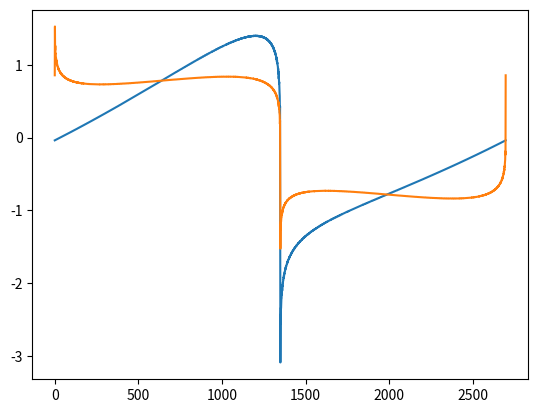

Recreate this plot in Python.
#!/usr/bin/env python3
"""
This file is part of the MusiKernel project, Copyright MusiKernel Team

This program is free software; you can redistribute it and/or modify
it under the terms of the GNU General Public License as published by
the Free Software Foundation; version 3 of the License.

This program is distributed in the hope that it will be useful,
but WITHOUT ANY WARRANTY; without even the implied warranty of
MERCHANTABILITY or FITNESS FOR A PARTICULAR PURPOSE.  See the
GNU General Public License for more details.
"""

# This script generates band-limited wavetables of classic waveforms using
# numpy, and converts the wavetables to C code

import numpy
from matplotlib import pyplot

SR = 44100.
NYQUIST = 20000.  # Leave some headroom from the real nyquist frequency

def pydaw_pitch_to_hz(a_pitch):
    return (440.0 * pow(2.0, (float(a_pitch) - 57.0) * 0.0833333333333333333))

def get_harmonic(a_size, a_phase, a_num):
    """ @a_size:  The size of the fundamental frequency
        @a_phase: Phase in radians
        @a_num:   The harmonic number, where the fundamental == 1
    """
    f_lin = numpy.linspace(
        a_phase, (2.0 * numpy.pi * a_num) + a_phase, a_size)
    return numpy.sin(f_lin)

def dict_to_c_code(a_dict, a_name):
    raise NotImplementedError
    # TODO:  How best to represent in C what is essentially a const array
    # of const float arrays all with different lengths?
    # Maybe declare a float * [] = {arr0, arr1, arr2, ...}
    # Or possibly an array of struct {int count; float * data} where
    # the data is assigned from the float arrays

def visualize(a_dict):
    keys = list(sorted(a_dict))
    pyplot.plot(a_dict[keys[0]])
    pyplot.show()

def get_notes():
    for note in range(0, 84):
        hz = pydaw_pitch_to_hz(note)
        # This introduces minor rounding error into the note frequency
        length = round(SR / hz)
        count = int((NYQUIST - hz) // hz)
        yield note, length, count

def get_phase_smear(i):
    return (1. - (1. / float(i))) * numpy.pi * .0933333333333333333

def get_saws(a_phase_smear=True):
    result = {}
    total_length = 0
    for note, length, count in get_notes():
        total_length += length
        arr = numpy.zeros(length)
        result[note] = arr
        for i in range(1, count + 1):
            phase = 0.0 if i % 2 else numpy.pi
            if a_phase_smear:
                phase += get_phase_smear(i)
            arr += get_harmonic(length, phase, i) * (1.0 / float(i))
    print("saw data size: {} bytes".format(total_length * 4))
    return result

def get_squares(a_phase_smear=True):
    result = {}
    total_length = 0
    for note, length, count in get_notes():
        total_length += length
        arr = numpy.zeros(length)
        result[note] = arr
        for i in range(1, count + 1, 2):
            phase = get_phase_smear(i) if a_phase_smear else 0.0
            arr += get_harmonic(length, phase, i) * (1.0 / float(i))
    print("square data size: {} bytes".format(total_length * 4))
    return result

visualize(get_saws())
visualize(get_squares())
